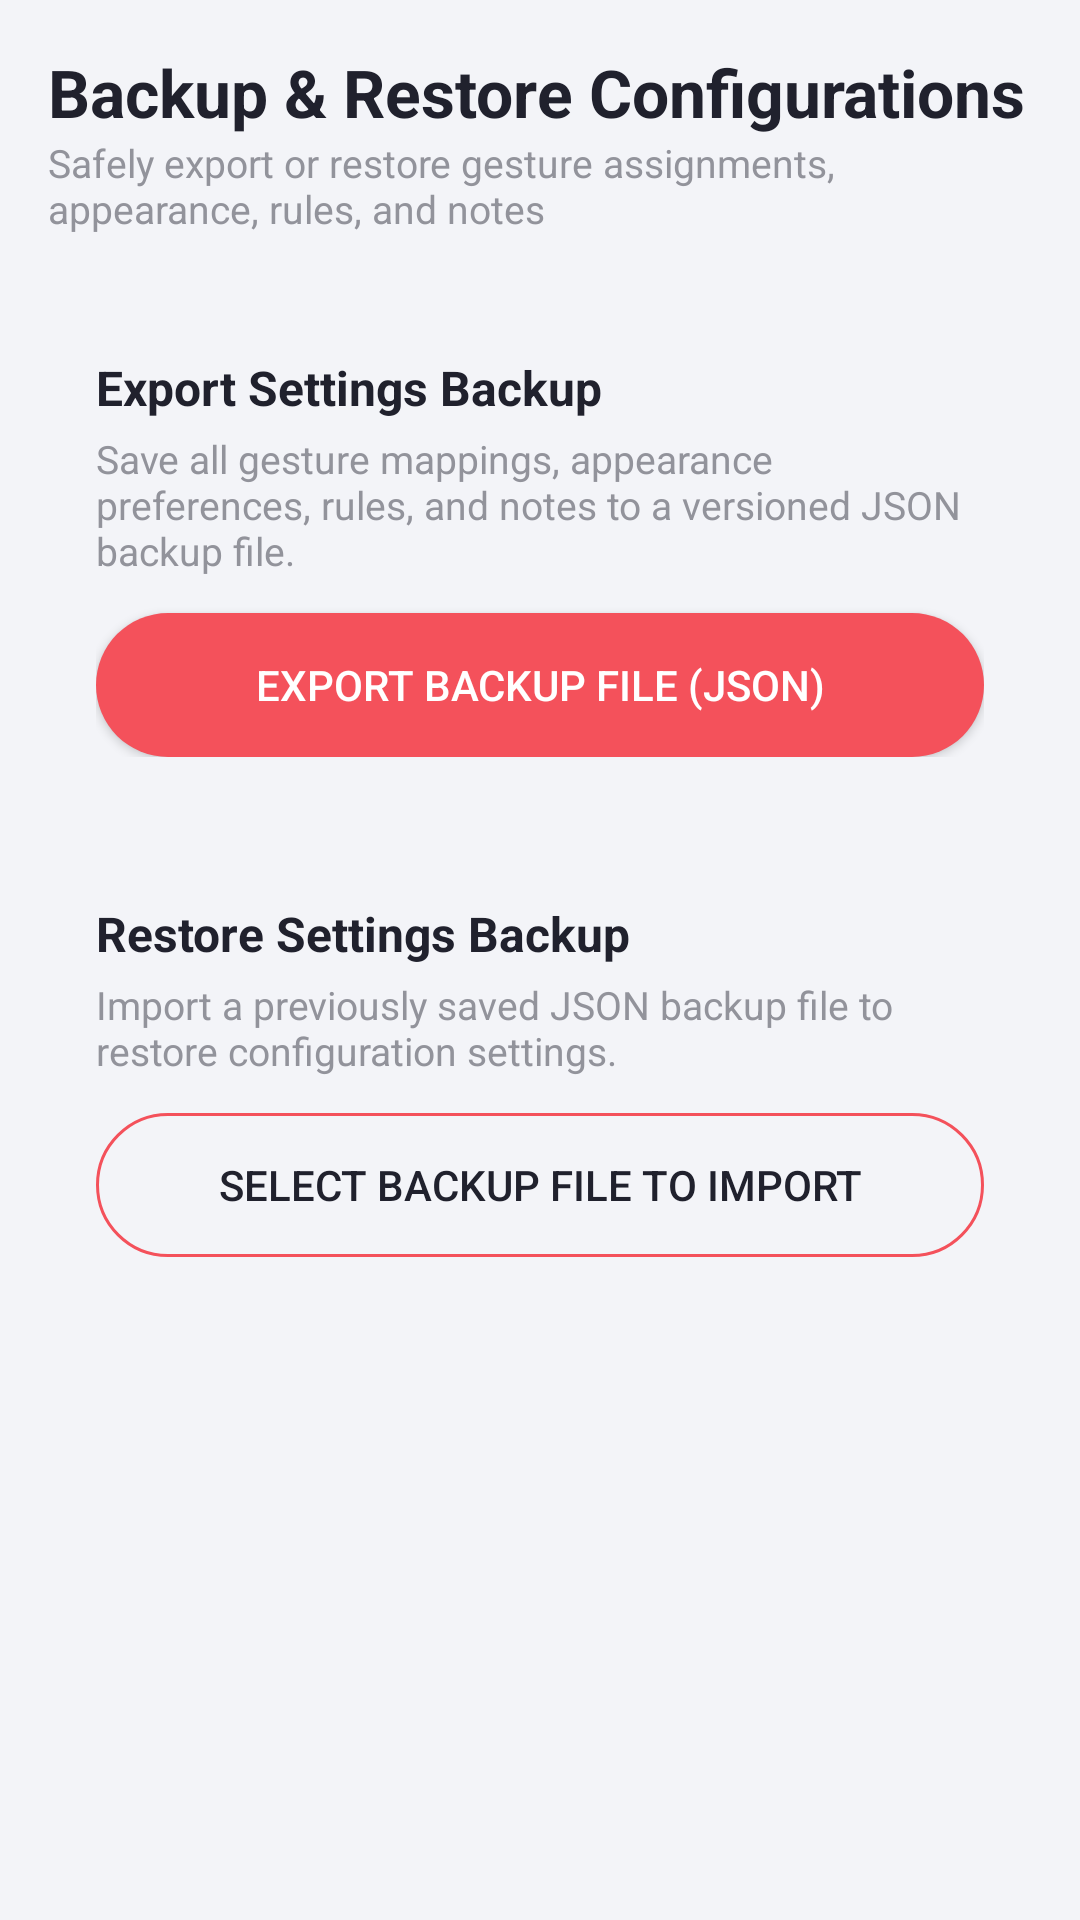

Write the Android layout XML for this screen, with the resource values it uses.
<!-- AndroidManifest.xml: application theme Theme.ZZZZNotch -->
<!-- res/layout/activity_backup_restore.xml -->
<?xml version="1.0" encoding="utf-8"?>
<ScrollView xmlns:android="http://schemas.android.com/apk/res/android"
    xmlns:app="http://schemas.android.com/apk/res-auto"
    android:layout_width="match_parent"
    android:layout_height="match_parent"
    android:background="@color/app_background"
    android:padding="16dp">

    <LinearLayout
        android:layout_width="match_parent"
        android:layout_height="wrap_content"
        android:orientation="vertical">

        <TextView
            android:layout_width="wrap_content"
            android:layout_height="wrap_content"
            android:text="Backup &amp; Restore Configurations"
            android:textColor="@color/text_primary"
            android:textSize="22sp"
            android:textStyle="bold"/>

        <TextView
            android:layout_width="wrap_content"
            android:layout_height="wrap_content"
            android:text="Safely export or restore gesture assignments, appearance, rules, and notes"
            android:textColor="@color/text_secondary"
            android:textSize="13sp"
            android:layout_marginBottom="24dp"/>

        
        <LinearLayout
            android:layout_width="match_parent"
            android:layout_height="wrap_content"
            android:orientation="vertical"
            android:background="@drawable/bg_rounded_card"
            android:padding="16dp"
            android:layout_marginBottom="16dp">

            <TextView
                android:layout_width="wrap_content"
                android:layout_height="wrap_content"
                android:text="Export Settings Backup"
                android:textColor="@color/text_primary"
                android:textSize="16sp"
                android:textStyle="bold"/>

            <TextView
                android:layout_width="wrap_content"
                android:layout_height="wrap_content"
                android:text="Save all gesture mappings, appearance preferences, rules, and notes to a versioned JSON backup file."
                android:textColor="@color/text_secondary"
                android:textSize="13sp"
                android:layout_marginTop="4dp"
                android:layout_marginBottom="12dp"/>

            <Button
                android:id="@+id/btn_export_backup"
                android:layout_width="match_parent"
                android:layout_height="48dp"
                android:text="Export Backup File (JSON)"
                android:textColor="@color/white"
                android:background="@drawable/bg_outlined_button_coral"
                app:backgroundTint="@null"/>
        </LinearLayout>

        
        <LinearLayout
            android:layout_width="match_parent"
            android:layout_height="wrap_content"
            android:orientation="vertical"
            android:background="@drawable/bg_rounded_card"
            android:padding="16dp"
            android:layout_marginBottom="16dp">

            <TextView
                android:layout_width="wrap_content"
                android:layout_height="wrap_content"
                android:text="Restore Settings Backup"
                android:textColor="@color/text_primary"
                android:textSize="16sp"
                android:textStyle="bold"/>

            <TextView
                android:layout_width="wrap_content"
                android:layout_height="wrap_content"
                android:text="Import a previously saved JSON backup file to restore configuration settings."
                android:textColor="@color/text_secondary"
                android:textSize="13sp"
                android:layout_marginTop="4dp"
                android:layout_marginBottom="12dp"/>

            <Button
                android:id="@+id/btn_import_backup"
                android:layout_width="match_parent"
                android:layout_height="48dp"
                android:text="Select Backup File to Import"
                android:textColor="@color/charcoal_primary"
                android:background="@drawable/bg_outlined_button"
                app:backgroundTint="@null"/>
        </LinearLayout>

    </LinearLayout>
</ScrollView>
<!-- resources referenced by this layout -->
<resources>
  <color name="app_background">#F3F4F8</color>
  <color name="charcoal_primary">#20212D</color>
  <color name="text_primary">#20212D</color>
  <color name="text_secondary">#92939B</color>
  <color name="white">#FFFFFFFF</color>
  <!-- drawable bg_outlined_button (drawable) -->
  <?xml version="1.0" encoding="utf-8"?>
  <shape xmlns:android="http://schemas.android.com/apk/res/android"
      android:shape="rectangle">
      <solid android:color="@android:color/transparent" />
      <stroke android:color="@color/primary_coral" android:width="1dp" />
      <corners android:radius="24dp" />
  </shape>
  <!-- drawable bg_outlined_button_coral (drawable) -->
  <?xml version="1.0" encoding="utf-8"?>
  <shape xmlns:android="http://schemas.android.com/apk/res/android"
      android:shape="rectangle">
      <solid android:color="@color/primary_coral" />
      <corners android:radius="24dp" />
  </shape>
  <style name="Theme.ZZZZNotch" parent="Theme.MaterialComponents.Light.NoActionBar">
          <item name="colorPrimary">@color/primary_coral</item>
          <item name="colorPrimaryVariant">@color/primary_coral</item>
          <item name="colorOnPrimary">@color/white</item>
          <item name="colorSecondary">@color/teal_200</item>
          <item name="colorSecondaryVariant">@color/teal_700</item>
          <item name="colorOnSecondary">@color/black</item>
          <item name="android:statusBarColor">@color/app_background</item>
          <item name="android:windowLightStatusBar">true</item>
          <item name="android:navigationBarColor">@color/card_background</item>
          <item name="android:windowLightNavigationBar" tools:targetApi="O">true</item>
      </style>
  <color name="primary_coral">#F4515B</color>
  <color name="teal_200">#FF03DAC5</color>
  <color name="teal_700">#FF018786</color>
  <color name="black">#FF000000</color>
  <color name="card_background">#FFFFFF</color>
</resources>
